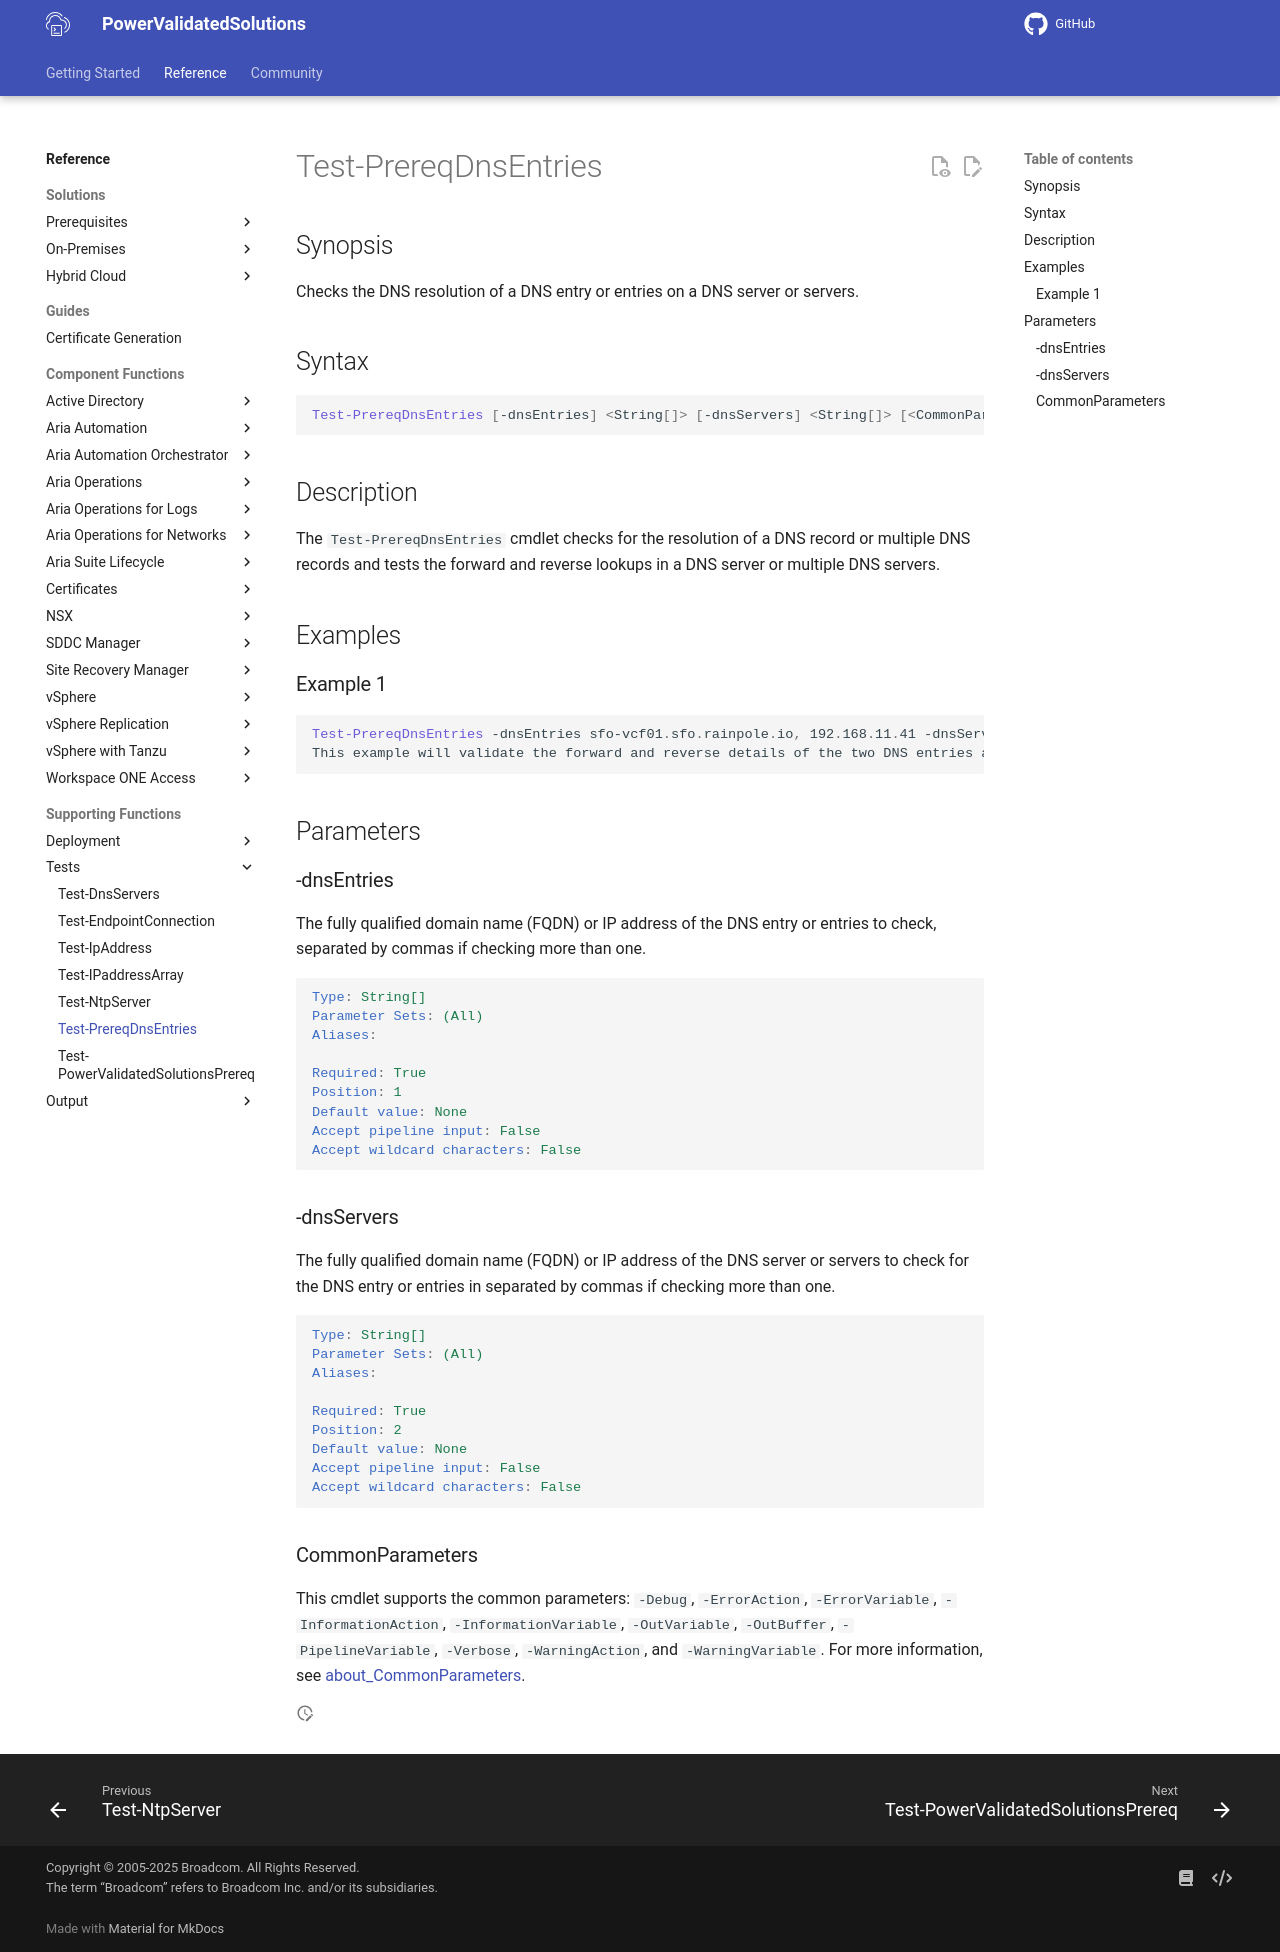

repository: vmware/power-validated-solutions-for-cloud-foundation · page: documentation/functions/supporting/Test-PrereqDnsEntries/index.html · generator: mkdocs

# Test-PrereqDnsEntries

## Synopsis

Checks the DNS resolution of a DNS entry or entries on a DNS server or servers.

## Syntax

```powershell
Test-PrereqDnsEntries [-dnsEntries] <String[]> [-dnsServers] <String[]> [<CommonParameters>]
```

## Description

The `Test-PrereqDnsEntries` cmdlet checks for the resolution of a DNS record or multiple DNS records and tests the forward and reverse lookups in a DNS server or multiple DNS servers.

## Examples

### Example 1

```powershell
Test-PrereqDnsEntries -dnsEntries sfo-vcf01.sfo.rainpole.io, 192.168.11.41 -dnsServers rpl-ad01.rainpole.io
This example will validate the forward and reverse details of the two DNS entries and if one exists in the DNS Server it will return the corresponding value.
```

## Parameters

### -dnsEntries

The fully qualified domain name (FQDN) or IP address of the DNS entry or entries to check, separated by commas if checking more than one.

```yaml
Type: String[]
Parameter Sets: (All)
Aliases:

Required: True
Position: 1
Default value: None
Accept pipeline input: False
Accept wildcard characters: False
```

### -dnsServers

The fully qualified domain name (FQDN) or IP address of the DNS server or servers to check for the DNS entry or entries in separated by commas if checking more than one.

```yaml
Type: String[]
Parameter Sets: (All)
Aliases:

Required: True
Position: 2
Default value: None
Accept pipeline input: False
Accept wildcard characters: False
```

### CommonParameters

This cmdlet supports the common parameters: `-Debug`, `-ErrorAction`, `-ErrorVariable`, `-InformationAction`, `-InformationVariable`, `-OutVariable`,
`-OutBuffer`, `-PipelineVariable`, `-Verbose`, `-WarningAction`, and `-WarningVariable`. For more information, see [about_CommonParameters](http://go.microsoft.com/fwlink/?LinkID=113216).
